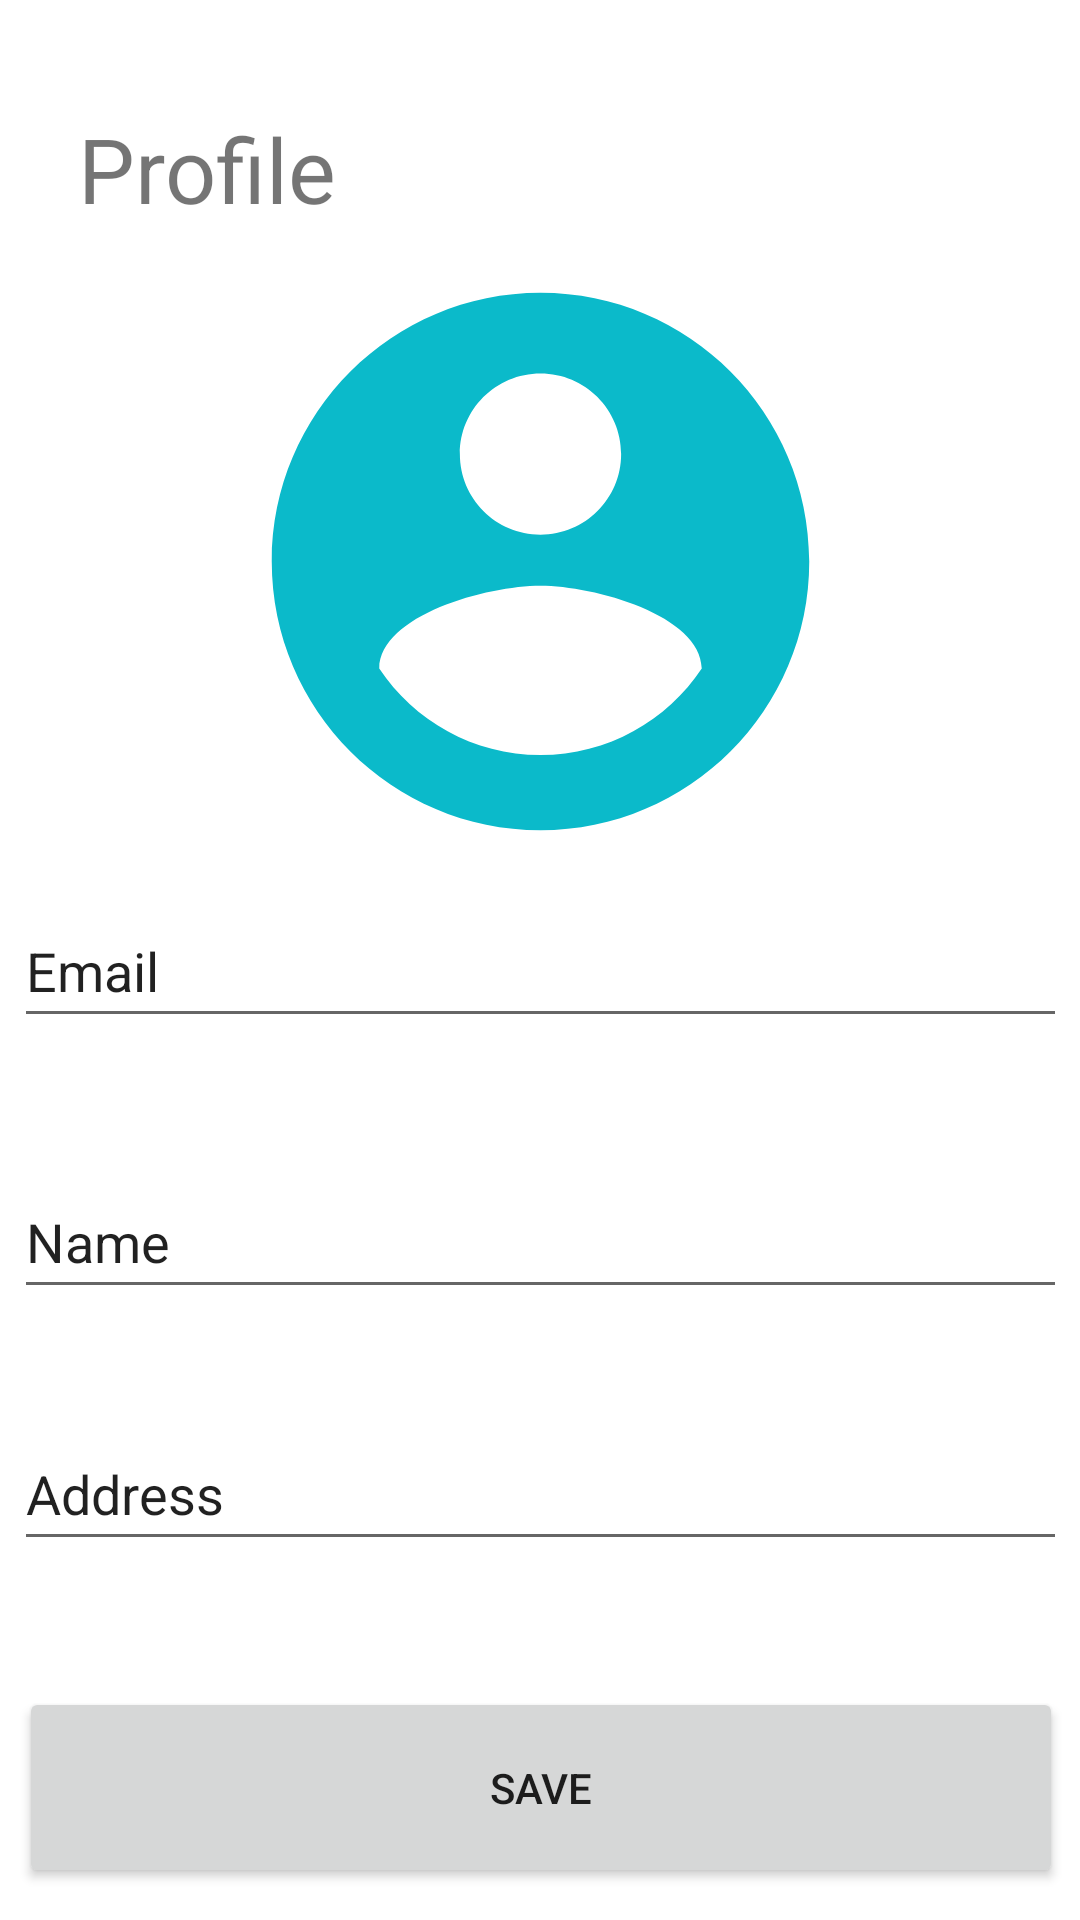

Write the Android layout XML for this screen, with the resource values it uses.
<!-- AndroidManifest.xml: application theme Theme.Fintechresponsi -->
<!-- res/layout/activity_profile.xml -->
<?xml version="1.0" encoding="utf-8"?>
<androidx.constraintlayout.widget.ConstraintLayout xmlns:android="http://schemas.android.com/apk/res/android"
    xmlns:app="http://schemas.android.com/apk/res-auto"
    xmlns:tools="http://schemas.android.com/tools"
    android:layout_width="match_parent"
    android:layout_height="match_parent"
    tools:context=".Profile">


    <TextView
        android:id="@+id/textView"
        android:layout_width="wrap_content"
        android:layout_height="wrap_content"
        android:text="Profile"
        android:textSize="30dp"
        app:layout_constraintBottom_toBottomOf="parent"
        app:layout_constraintEnd_toEndOf="parent"
        app:layout_constraintHorizontal_bias="0.095"
        app:layout_constraintStart_toStartOf="parent"
        app:layout_constraintTop_toTopOf="parent"
        app:layout_constraintVertical_bias="0.06" />

    <ImageView
        android:layout_width="319dp"
        android:layout_height="215dp"
        android:src="@drawable/ic_baseline_account_circle_24"
        app:layout_constraintBottom_toTopOf="@+id/editText2"
        app:layout_constraintEnd_toEndOf="parent"
        app:layout_constraintStart_toStartOf="parent"
        app:layout_constraintTop_toBottomOf="@+id/textView" />

    <EditText
        android:id="@+id/editText2"
        android:layout_width="351dp"
        android:layout_height="48dp"
        android:text="Email"
        app:layout_constraintBottom_toBottomOf="parent"
        app:layout_constraintEnd_toEndOf="parent"
        app:layout_constraintStart_toStartOf="parent"
        app:layout_constraintTop_toBottomOf="@+id/textView"
        app:layout_constraintVertical_bias="0.43" />

    <EditText
        android:id="@+id/editText"
        android:layout_width="351dp"
        android:layout_height="48dp"
        android:text="Name"
        app:layout_constraintBottom_toBottomOf="parent"
        app:layout_constraintEnd_toEndOf="parent"
        app:layout_constraintStart_toStartOf="parent"
        app:layout_constraintTop_toBottomOf="@+id/textView"
        app:layout_constraintVertical_bias="0.605" />

    <EditText
        android:layout_width="351dp"
        android:layout_height="48dp"
        android:text="Address"
        app:layout_constraintBottom_toBottomOf="parent"
        app:layout_constraintEnd_toEndOf="parent"
        app:layout_constraintStart_toStartOf="parent"
        app:layout_constraintTop_toBottomOf="@+id/textView"
        app:layout_constraintVertical_bias="0.768" />

    <Button
        android:layout_width="348dp"
        android:layout_height="67dp"
        android:text="Save"
        app:layout_constraintBottom_toBottomOf="parent"
        app:layout_constraintEnd_toEndOf="parent"
        app:layout_constraintHorizontal_bias="0.539"
        app:layout_constraintStart_toStartOf="parent"
        app:layout_constraintTop_toBottomOf="@+id/editText"
        app:layout_constraintVertical_bias="0.921" />

</androidx.constraintlayout.widget.ConstraintLayout>
<!-- resources referenced by this layout -->
<resources>
  <!-- drawable ic_baseline_account_circle_24 (drawable) -->
  <vector android:height="24dp" android:tint="#0BBACA"
      android:viewportHeight="24" android:viewportWidth="24"
      android:width="24dp" xmlns:android="http://schemas.android.com/apk/res/android">
      <path android:fillColor="@android:color/white" android:pathData="M12,2C6.48,2 2,6.48 2,12s4.48,10 10,10 10,-4.48 10,-10S17.52,2 12,2zM12,5c1.66,0 3,1.34 3,3s-1.34,3 -3,3 -3,-1.34 -3,-3 1.34,-3 3,-3zM12,19.2c-2.5,0 -4.71,-1.28 -6,-3.22 0.03,-1.99 4,-3.08 6,-3.08 1.99,0 5.97,1.09 6,3.08 -1.29,1.94 -3.5,3.22 -6,3.22z"/>
  </vector>
  <style name="Theme.Fintechresponsi" parent="Theme.MaterialComponents.DayNight.DarkActionBar">
          
          <item name="colorPrimary">@color/pink</item>
          <item name="colorPrimaryVariant">@color/purple_700</item>
          <item name="colorOnPrimary">@color/white</item>
          
          <item name="colorSecondary">@color/teal_200</item>
          <item name="colorSecondaryVariant">@color/teal_700</item>
          <item name="colorOnSecondary">@color/black</item>
          
          <item name="android:statusBarColor" tools:targetApi="l">?attr/colorPrimaryVariant</item>
          
      </style>
  <color name="pink">#FF1493</color>
  <color name="purple_700">#FF3700B3</color>
  <color name="white">#FFFFFFFF</color>
  <color name="teal_200">#FF03DAC5</color>
  <color name="teal_700">#FF018786</color>
  <color name="black">#FF000000</color>
</resources>
